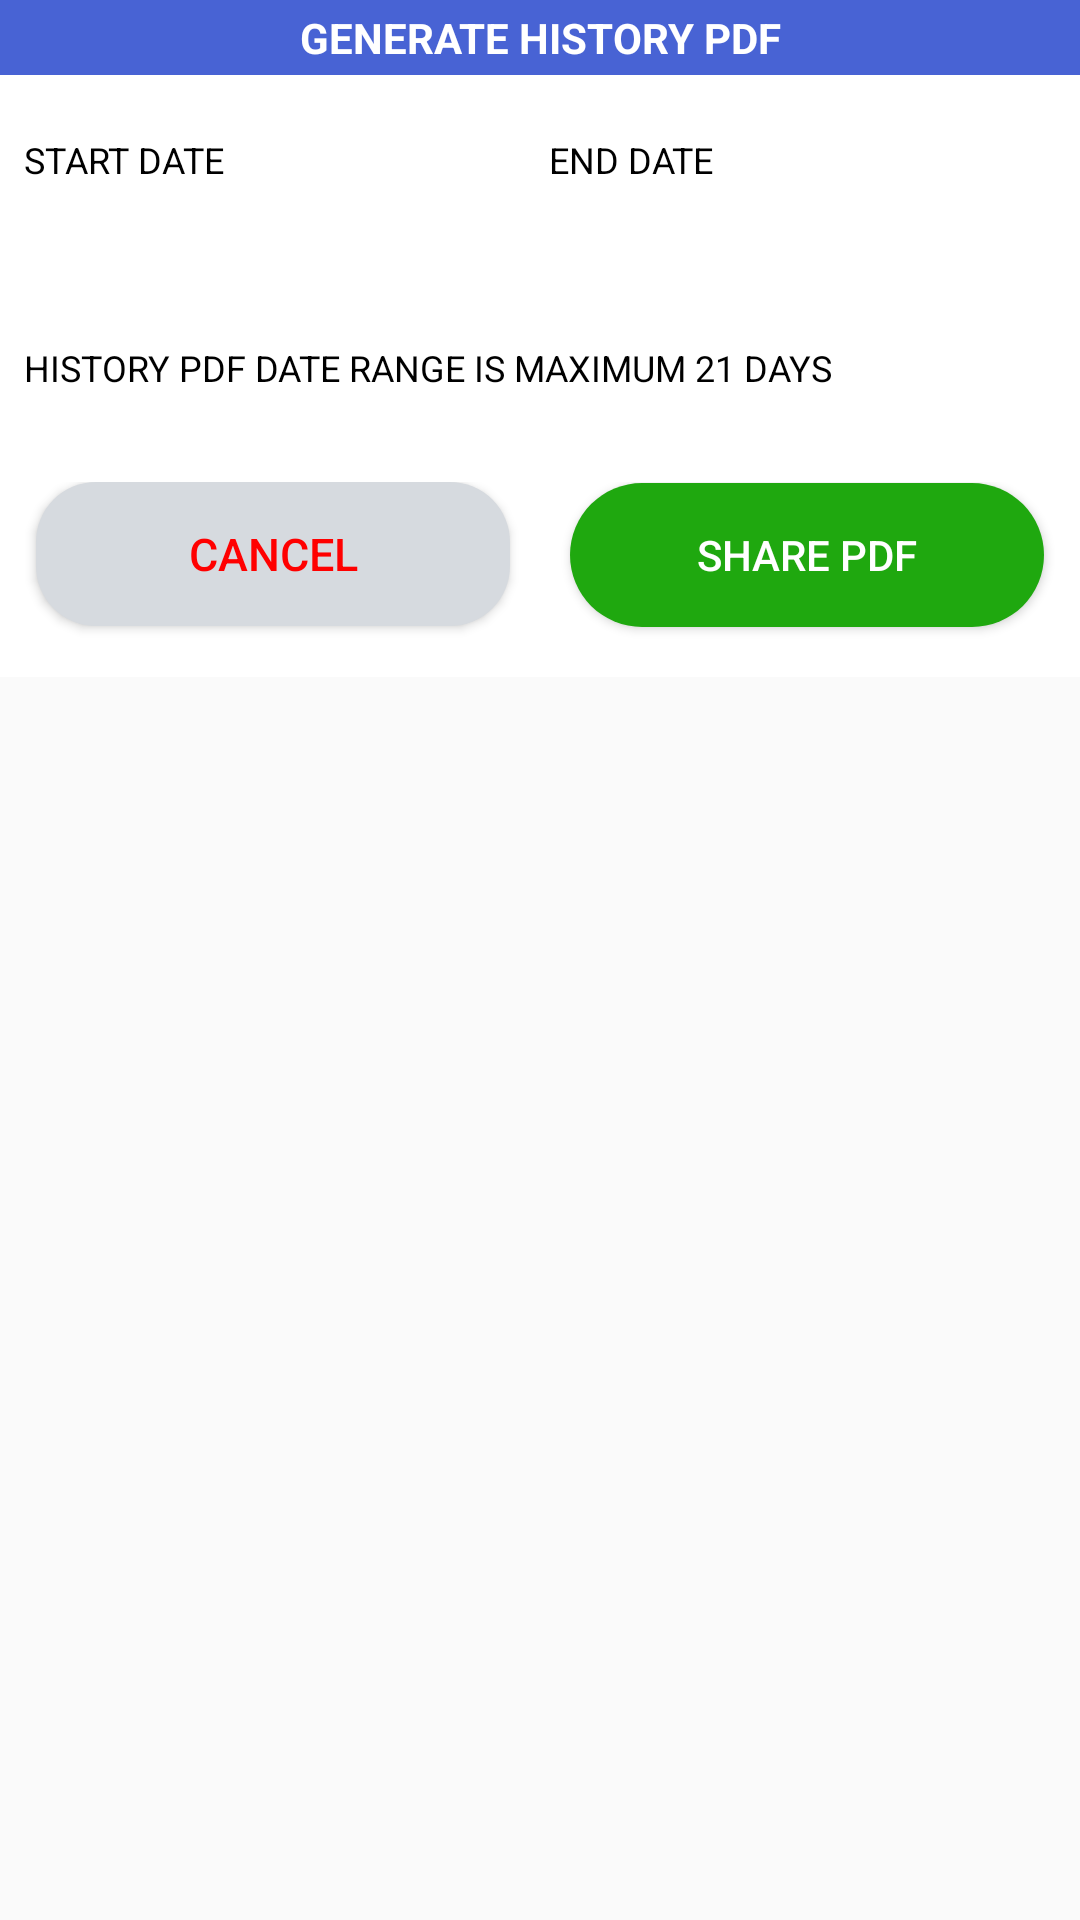

The Android layout XML behind this screen, and the referenced resources:
<!-- AndroidManifest.xml: application theme Theme.ACBook -->
<!-- res/layout/history_pdf_generator.xml -->
<?xml version="1.0" encoding="utf-8"?>
<ScrollView
    xmlns:android="http://schemas.android.com/apk/res/android"
    xmlns:tools="http://schemas.android.com/tools"
    android:layout_width="match_parent"
    android:layout_height="match_parent">
    <LinearLayout
        android:layout_width="match_parent"
        android:layout_height="match_parent"
        android:background="@color/white"
        android:orientation="vertical">
        <TextView
            android:layout_width="match_parent"
            android:layout_height="25dp"
            android:text="@string/generate_history_pdf"
            android:textAlignment="center"
            android:paddingTop="3dp"
            android:background="@color/purple_700"
            android:textSize="14dp"
            android:textStyle="bold"
            android:textColor="@color/white"/>

        <LinearLayout
            android:layout_width="match_parent"
            android:layout_height="wrap_content"
            android:orientation="horizontal"
            android:layout_marginTop="20dp"
            android:weightSum="2"
            android:background="@color/white">
            <TextView
                android:layout_weight="1"
                android:layout_width="0dp"
                android:layout_height="wrap_content"
                android:textColor="@color/black"
                android:layout_marginLeft="8dp"
                android:text="@string/start_date"
                android:textSize="12dp"/>

            <TextView
                android:layout_weight="1"
                android:layout_width="0dp"
                android:layout_height="wrap_content"
                android:textColor="@color/black"
                android:text="@string/end_date"
                android:textSize="12dp"
                android:layout_marginRight="2dp"/>
        </LinearLayout>
        <LinearLayout
            android:layout_width="match_parent"
            android:layout_height="wrap_content"
            android:orientation="horizontal"
            android:padding="4dp"
            android:weightSum="2">
            <TextView
                android:id="@+id/history_from_date"
                android:layout_width="match_parent"
                android:layout_height="40dp"
                android:layout_marginLeft="2dp"
                android:layout_marginRight="2dp"
                android:layout_weight="1"
                android:background="@drawable/light_gray_color_bg"
                android:paddingLeft="7dp"
                android:paddingTop="8dp"

                android:textSize="17sp"
                android:textStyle="bold"
                android:textColor="@color/black"
                android:foreground="?android:attr/selectableItemBackground"/>
            <TextView
                android:layout_weight="1"
                android:layout_width="match_parent"
                android:layout_height="40dp"
                android:layout_marginRight="2dp"
                android:background="@drawable/light_gray_color_bg"
                android:paddingLeft="7dp"
                android:paddingTop="8dp"

                android:textStyle="bold"
                android:textSize="17dp"
                android:textColor="@color/black"
                android:id="@+id/history_end_date"
                android:foreground="?android:attr/selectableItemBackground"/>
        </LinearLayout>
        <TextView
            android:layout_width="match_parent"
            android:layout_height="wrap_content"
            android:textColor="@color/black"
            android:layout_marginLeft="8dp"
            android:text="HISTORY PDF DATE RANGE IS MAXIMUM 21 DAYS"
            android:textSize="12dp"
            android:layout_marginTop="5dp"
            android:id="@+id/history_keeping_date"/>

         <LinearLayout
            android:layout_width="match_parent"
            android:layout_height="55dp"
            android:layout_marginLeft="2dp"
            android:layout_marginTop="30dp"
            android:layout_marginBottom="10dp"
            android:layout_marginRight="2dp"
            android:orientation="horizontal"
            android:weightSum="6">
            <Button
                android:layout_weight="3"
                android:layout_width="0dp"
                android:layout_height="wrap_content"
                android:layout_marginLeft="10dp"
                android:layout_marginRight="10dp"

                android:text="@string/cancel"
                android:textSize="15dp"
                android:textColor="#FF0000"
                android:textAlignment="center"
                android:background="@drawable/graycolor_bg"
                android:id="@+id/history_pdf_cancel"
                android:foreground="?android:attr/selectableItemBackground"/>
            <Button
                android:layout_weight="3"
                android:layout_width="0dp"
                android:layout_height="wrap_content"
                android:layout_marginLeft="10dp"
                android:layout_marginRight="10dp"
                android:text="@string/share_pdf"
                android:textColor="@color/white"
                android:background="@drawable/green_color_bg"
                android:id="@+id/history_generate_pdf"
                android:foreground="?android:attr/selectableItemBackground"/>
        </LinearLayout>

    </LinearLayout>
</ScrollView>
<!-- resources referenced by this layout -->
<resources>
  <color name="black">#FF000000</color>
  <color name="purple_700">#4863d4</color>
  <color name="white">#FFFFFFFF</color>
  <!-- drawable graycolor_bg (drawable) -->
  <?xml version="1.0" encoding="utf-8"?>
  <shape xmlns:android="http://schemas.android.com/apk/res/android">
  <solid android:color="#D6DADF"/>
      <corners android:radius="20dp"/>
  </shape>
  <!-- drawable green_color_bg (drawable) -->
  <?xml version="1.0" encoding="utf-8"?>
  <shape xmlns:android="http://schemas.android.com/apk/res/android">
       <solid android:color="#1FA80F" />
      <corners android:radius="40dp"/>
  </shape>
  <string name="cancel">CANCEL</string>
  <string name="end_date">END DATE</string>
  <string name="generate_history_pdf">GENERATE HISTORY PDF</string>
  <string name="share_pdf">SHARE PDF</string>
  <string name="start_date">START DATE</string>
  <style name="Theme.ACBook" parent="Theme.AppCompat.Light.NoActionBar">
          
          <item name="colorPrimary">@color/purple_500</item>
          <item name="colorPrimaryVariant">@color/purple_700</item>
          <item name="colorOnPrimary">@color/white</item>
          
          <item name="colorSecondary">@color/teal_200</item>
          <item name="colorSecondaryVariant">@color/teal_700</item>
          <item name="colorOnSecondary">@color/black</item>
          
          <item name="android:statusBarColor" tools:targetApi="l">?attr/colorPrimaryVariant</item>
          
          <item name="bottomSheetDialogTheme">@style/AppBottomSheetDialogTheme</item>
      </style>
  <color name="purple_500">#FF6200EE</color>
  <color name="teal_200">#FF03DAC5</color>
  <color name="teal_700">#FF018786</color>
  <style name="AppBottomSheetDialogTheme" parent="Theme.Design.Light.BottomSheetDialog">
          <item name="bottomSheetStyle">@style/AppModalStyle</item>
      </style>
  <style name="AppModalStyle" parent="Widget.Design.BottomSheet.Modal"> 
          <item name="android:background">@drawable/bottom_sheet_rounded_dialog</item>
      </style>
</resources>
